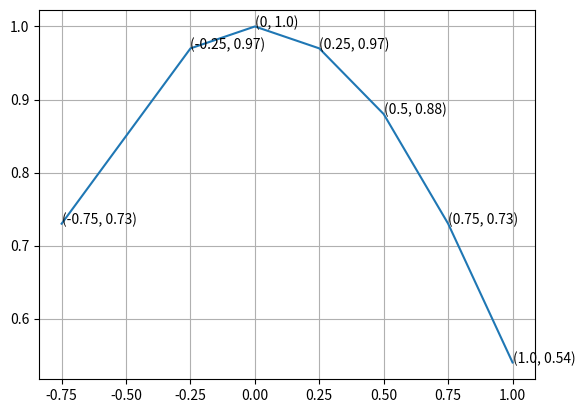

Write the Python code that produced this figure.
from matplotlib import pyplot as plt

fig = plt.figure()
ax = fig.add_subplot(111)

A = -0.75, -0.25, 0, 0.25, 0.5, 0.75, 1.0
B = 0.73, 0.97, 1.0, 0.97, 0.88, 0.73, 0.54

plt.plot(A, B)
for xy in zip(A, B):                                       # <--
    ax.annotate('(%s, %s)' % xy, xy=xy, textcoords='data') # <--

plt.grid()
plt.show()
